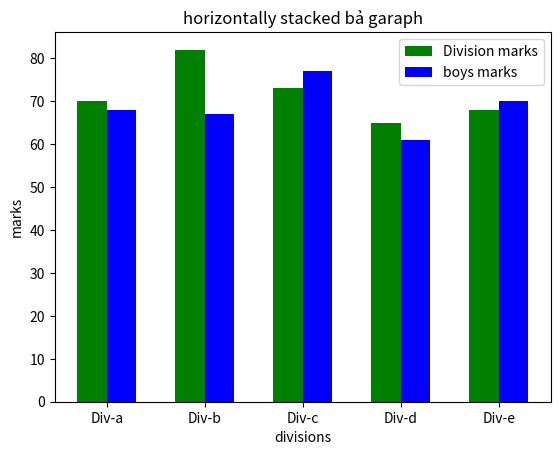

Write the Python code that produced this figure.
import matplotlib.pyplot as plt
import numpy as np

divisions = ["Div-a","Div-b","Div-c","Div-d","Div-e"]
divisions_averge_marks = [70,82,73,65,68]
boys_average_marks = [68,67,77,61,70]

index = np.arange(5)
width = 0.30

plt.bar(index,divisions_averge_marks,width,color='green', label = 'Division marks')
plt.bar(index+width,boys_average_marks,width,color = 'blue', label = 'boys marks')
plt.title("bar graph")
plt.title("horizontally stacked bả garaph")

plt.xlabel("divisions")
plt.ylabel("marks")
plt.xticks(index+ width/2,divisions)

plt.legend(loc = 'best')
plt.show()
